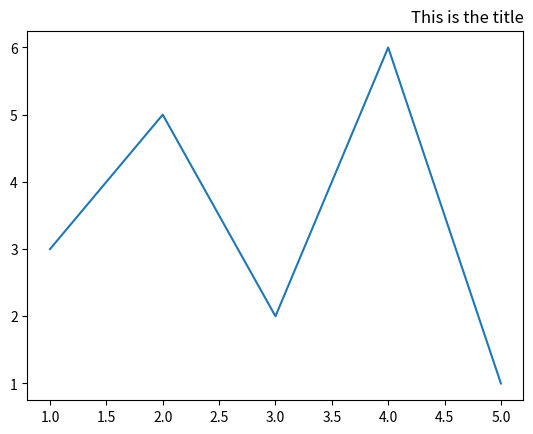

Generate this figure with matplotlib:


import matplotlib.pyplot as plt

x = [1,2,3,4,5]
y = [3,5,2,6,1]

plt.plot(x,y)

plt.title('This is the title', loc='right')

plt.show()















